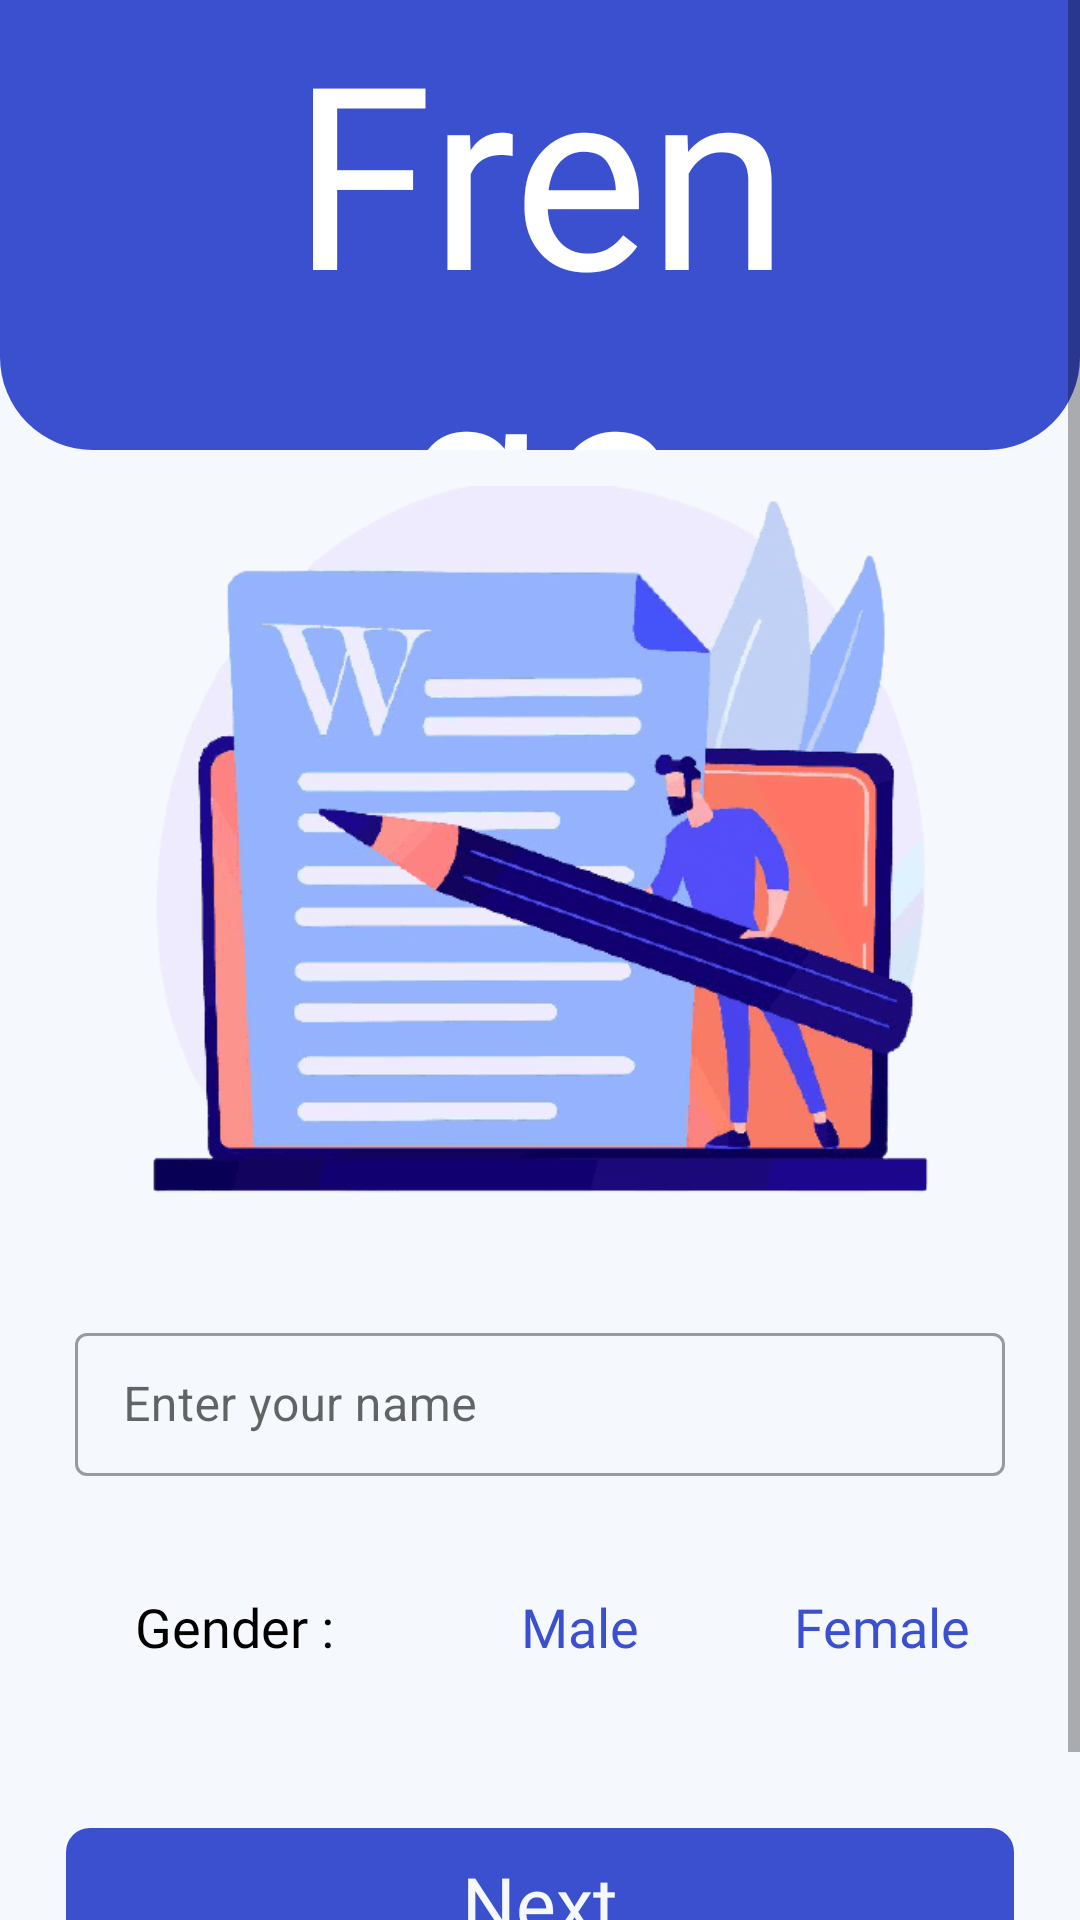

The Android layout XML behind this screen, and the referenced resources:
<!-- AndroidManifest.xml: application theme AppTheme -->
<!-- res/layout/activity_name.xml -->
<?xml version="1.0" encoding="utf-8"?>
<LinearLayout xmlns:android="http://schemas.android.com/apk/res/android"
    xmlns:app="http://schemas.android.com/apk/res-auto"
    xmlns:tools="http://schemas.android.com/tools"
    android:layout_width="match_parent"
    android:layout_height="match_parent"
    android:background="@color/bluee"
    android:orientation="vertical"
    tools:context=".createquiz.name">
    <ScrollView
        android:layout_width="match_parent"
        android:layout_height="match_parent">
        <LinearLayout
            android:layout_width="match_parent"
            android:gravity="center"
            android:layout_height="wrap_content"
            android:orientation="vertical">
            <LinearLayout
                android:layout_width="match_parent"
                android:orientation="vertical"
                android:gravity="center"
                android:background="@drawable/round2"
                android:layout_height="150dp">

                <TextView
                    android:layout_width="170dp"
                    android:layout_height="wrap_content"
                    android:textColor="@color/white"
                    android:text="Frenge"
                    android:gravity="center"
                    android:textSize="85sp"
                    android:fontFamily="@font/honey"
                    />
            </LinearLayout>
            <LinearLayout
                android:layout_width="match_parent"
                android:layout_height="wrap_content"
                android:layout_gravity="center"
                android:gravity="center"
                android:orientation="vertical">
                <ImageView
                    android:layout_width="match_parent"
                    android:layout_height="240sp"
                    android:layout_margin="12sp"
                    android:src="@drawable/name"/>
                <com.google.android.material.textfield.TextInputLayout
                    android:layout_width="match_parent"
                    android:id="@+id/name"
                    android:layout_margin="25dp"
                    android:textSize="21sp"
                    android:hint="Enter your name"
                    app:counterMaxLength="20"
                    style="@style/Widget.MaterialComponents.TextInputLayout.OutlinedBox.Dense"
                    android:layout_height="wrap_content"
                    >
                    <com.google.android.material.textfield.TextInputEditText
                        android:digits="aAbBcCdDeEfFgGhHiIjJkKlLmMnNoOpPqQrRsStTuUvVwWxXyY zZ0123456789"
                        android:layout_width="match_parent"
                        android:layout_height="wrap_content"
                        android:inputType="text" />
                </com.google.android.material.textfield.TextInputLayout>
                <LinearLayout
                    android:layout_marginTop="-20dp"
                    android:layout_width="match_parent"
                    android:layout_height="90dp"
                    android:orientation="horizontal">
                    <TextView
                        android:layout_width="120dp"
                        android:layout_height="match_parent"
                        android:textSize="18sp"
                        android:layout_marginStart="18dp"
                        android:gravity="center"
                        android:textColor="@color/black"
                        android:fontFamily="@font/open_sans_semibold"
                        android:text="Gender :"
                        />
                    <RadioGroup
                        android:id="@+id/Radio"
                        android:layout_gravity="center"
                        android:layout_width="match_parent"
                        android:orientation="horizontal"
                        android:gravity="center"
                        android:layout_height="wrap_content">
                        <RadioButton
                            android:id="@+id/male"
                            android:text="Male"
                            android:padding="10dp"
                            android:button="@android:color/transparent"
                            android:background="@drawable/radio_selector"
                            android:textColor="@drawable/text_color"
                            android:elevation="4dp"
                            android:fontFamily="@font/open_sans"
                            android:textSize="18sp"
                            android:layout_margin="16dp"
                            android:layout_width="wrap_content"
                            android:layout_height="wrap_content"/>
                        <RadioButton
                            android:id="@+id/female"
                            android:text="Female"
                            android:padding="10dp"
                            android:button="@android:color/transparent"
                            android:background="@drawable/radio_selector"
                            android:textColor="@drawable/text_color"
                            android:elevation="4dp"
                            android:fontFamily="@font/open_sans"
                            android:textSize="18sp"
                            android:layout_margin="16dp"
                               android:layout_width="wrap_content"
                            android:layout_height="wrap_content"/>
                    </RadioGroup>
                </LinearLayout>

                <TextView
                    android:id="@+id/next"
                    android:layout_width="match_parent"
                    android:layout_height="50dp"
                    android:layout_margin="22dp"
                    android:layout_marginTop="20dp"
                    android:background="@drawable/btn_ripple"
                    android:fontFamily="@font/roboto_medium"
                    android:gravity="center"
                    android:text="Next"
                    android:textColor="@color/bluee"
                    android:textSize="25sp" />

                <TextView
                    android:background="@color/bluee"
                    android:layout_width="match_parent"
                    android:layout_height="20dp"/>
            </LinearLayout>
        </LinearLayout>


    </ScrollView>

</LinearLayout>
<!-- resources referenced by this layout -->
<resources>
  <color name="black">#000</color>
  <color name="bluee">#f5f8fd</color>
  <color name="white">#fff</color>
  <!-- drawable btn_ripple (drawable) -->
  <?xml version="1.0" encoding="utf-8"?>
  <ripple xmlns:android="http://schemas.android.com/apk/res/android"
  
      android:color="#C5C4C4"  >
      <item>
          <shape android:shape="rectangle">
              <solid android:color="@color/blue800"/>
              <corners android:radius="8dp"/>
          </shape>
      </item>
  </ripple>
  <!-- drawable name: png bitmap (drawable, 62484 bytes) -->
  <!-- drawable radio_selector (drawable) -->
  <?xml version="1.0" encoding="utf-8"?>
  <selector xmlns:android="http://schemas.android.com/apk/res/android">
  <item android:state_checked="true"
      android:drawable="@drawable/radio_selected"/>
      <item android:state_checked="false"
          android:drawable="@drawable/radio_nrml"/>
  </selector>
  <!-- drawable round2 (drawable) -->
  <?xml version="1.0" encoding="utf-8"?>
  <layer-list xmlns:android="http://schemas.android.com/apk/res/android">
      
      <item >
          <shape>
              <solid android:color="@color/blue800" />
              <corners android:topRightRadius="0sp" android:topLeftRadius="0sp" android:bottomLeftRadius="31sp" android:bottomRightRadius="31sp" />
          </shape>
      </item>
  
  </layer-list>
  <!-- drawable text_color (drawable) -->
  <?xml version="1.0" encoding="utf-8"?>
  <selector xmlns:android="http://schemas.android.com/apk/res/android">
      <item android:state_checked="true"
          android:color="@color/white"/>
      <item android:state_checked="false"
          android:color="@color/blue800"/>
  </selector>
  <style name="AppTheme" parent="Theme.MaterialComponents.Light.NoActionBar">
          
          <item name="colorPrimary">@color/blue300</item>
          <item name="colorPrimaryDark">@color/blue800</item>
          <item name="colorAccent">@color/colorAccent</item>
      </style>
  <color name="blue800">#3b50ce</color>
  <!-- drawable radio_selected (drawable) -->
  <?xml version="1.0" encoding="utf-8"?>
  <shape xmlns:android="http://schemas.android.com/apk/res/android">
      <solid android:color="@color/blue800"/>
      <corners android:radius="8dp"/>
  </shape>
  <color name="blue300">#91a7ff</color>
  <color name="colorAccent">#1A1E1E</color>
</resources>
